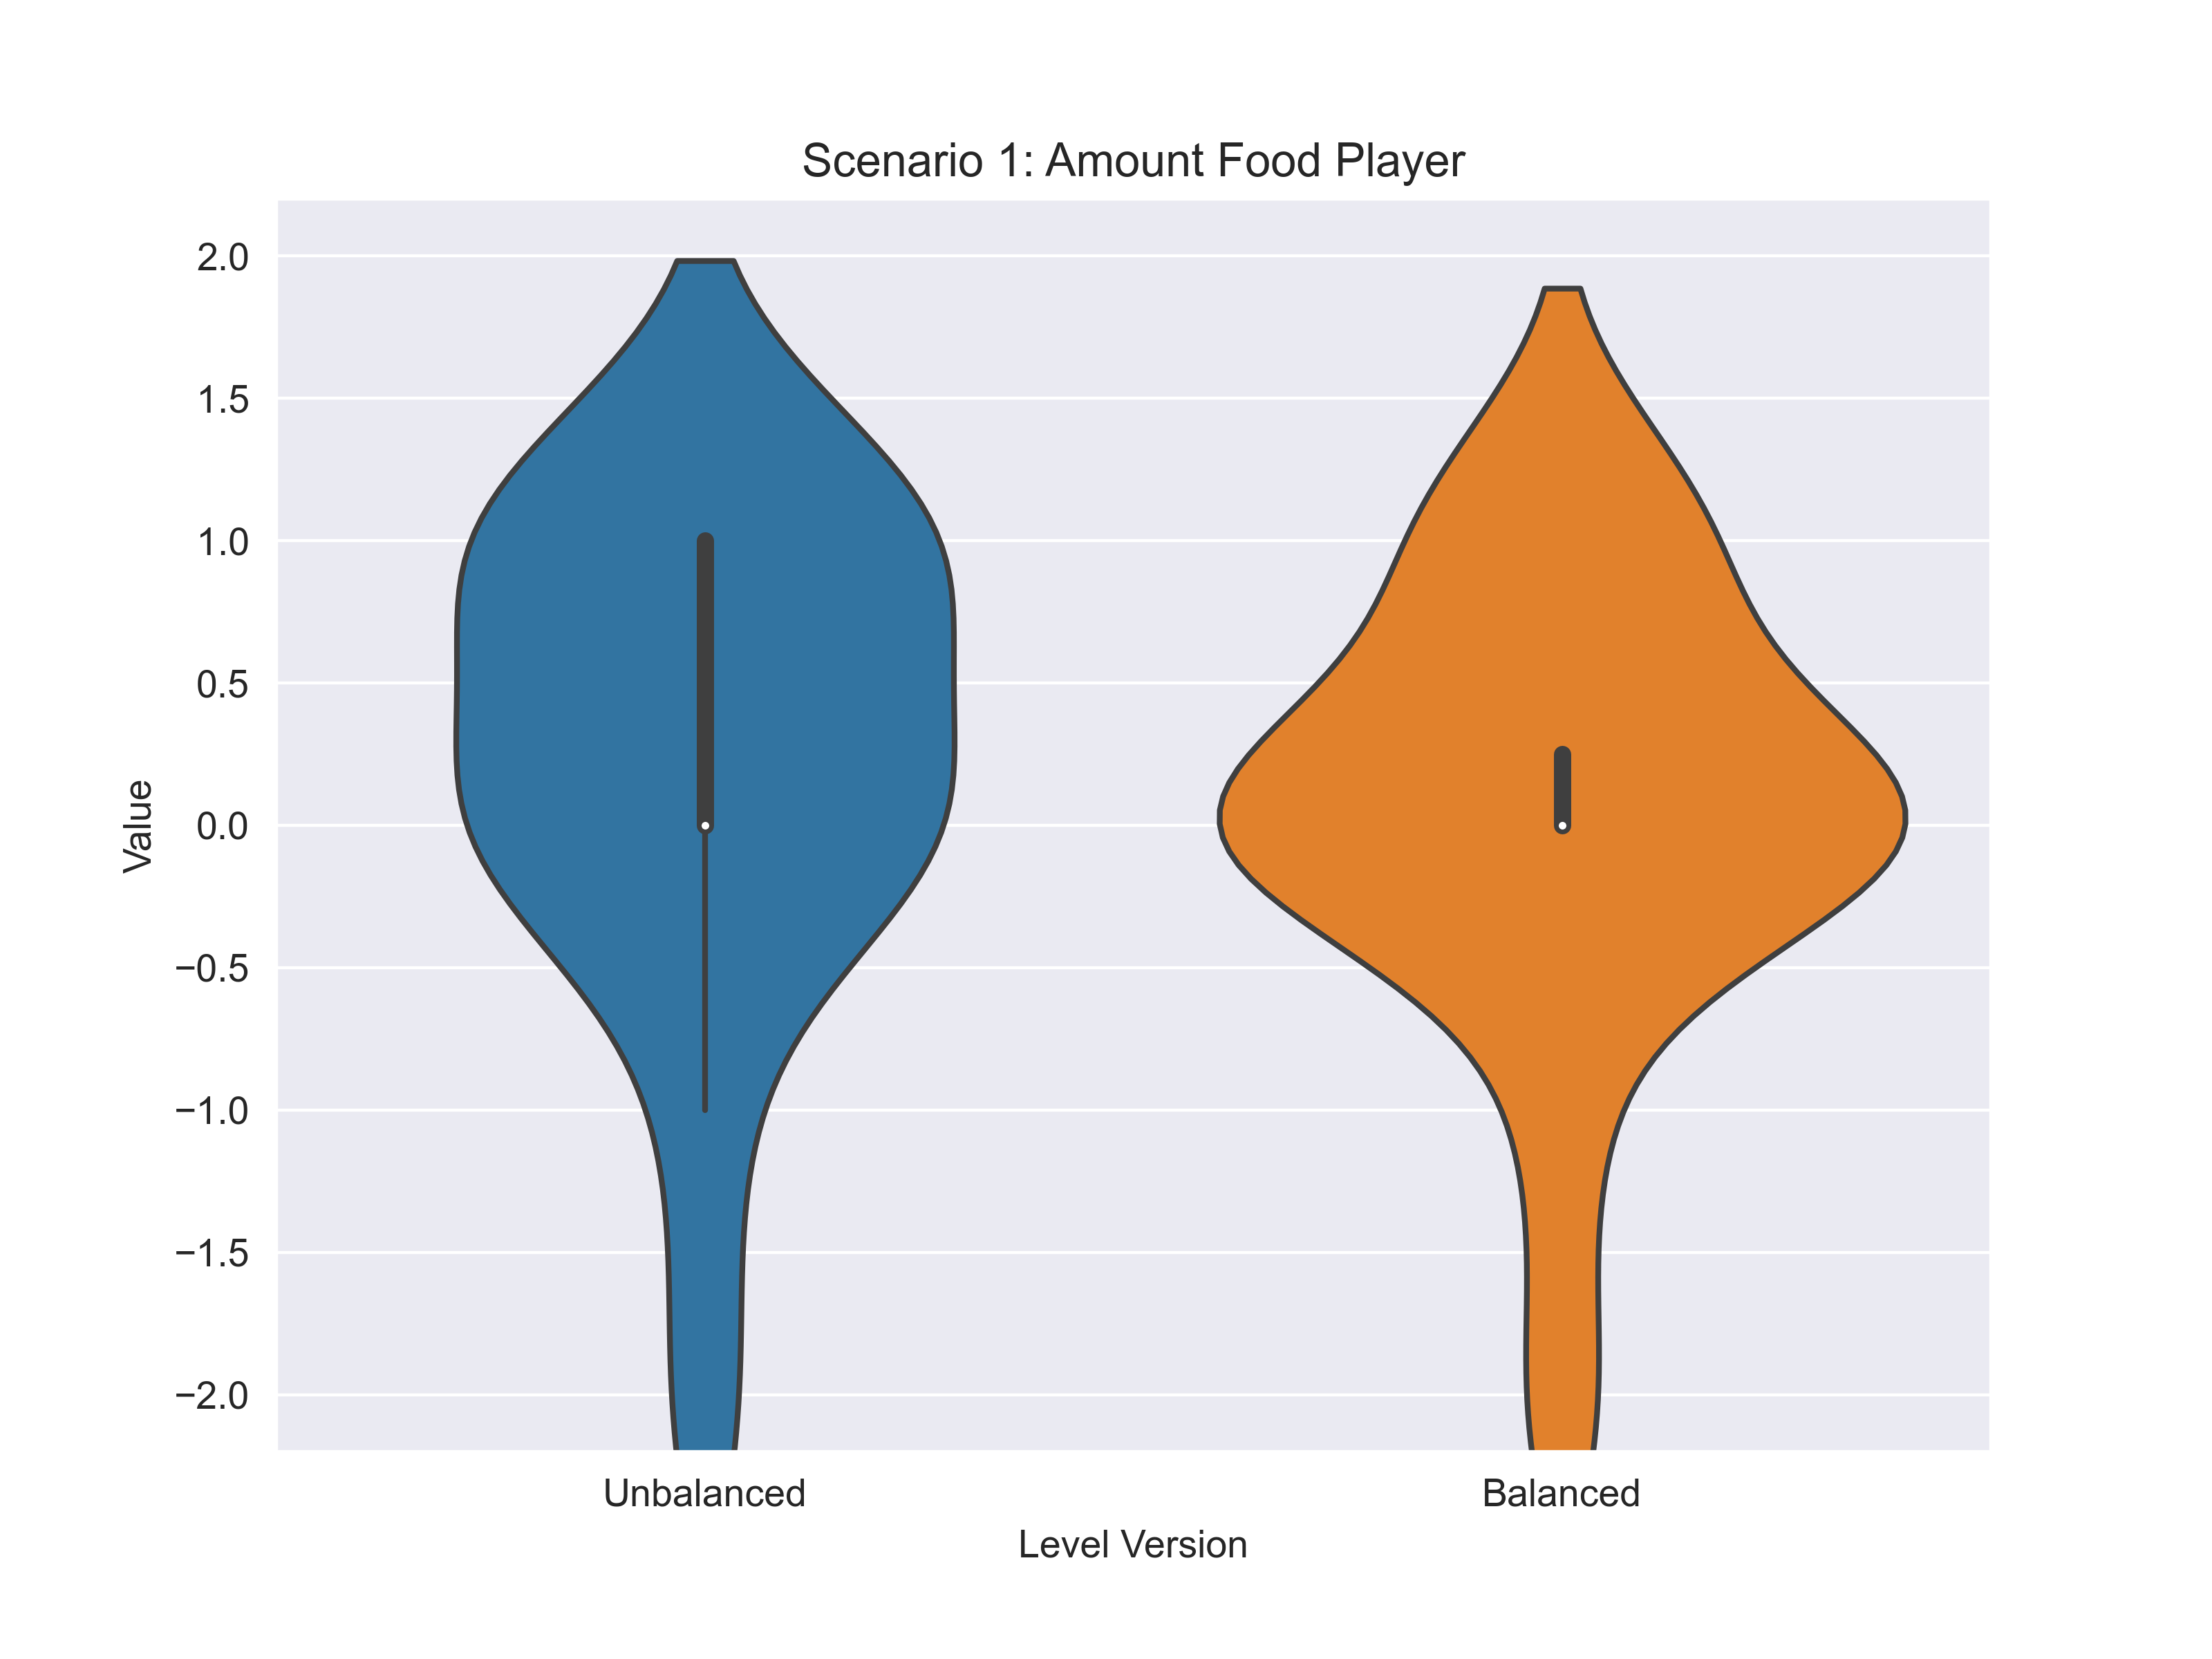

The table this chart was drawn from, first rows:
scenario; variable; answer_unbalanced; answer_balanced
1; food; 0; -1
1; food; 0; 0
1; food; 1; 1
1; food; 0; 0
1; food; -2; -2
1; food; 0; 0
1; food; -1; 0
1; food; 0; 0
1; food; 1; 1
1; food; 1; 0
1; food; 1; 1
1; food; 0; 0
1; food; 1; 0
1; food; 1; 0
1; food; 1; 1
1; food; 0; 0
